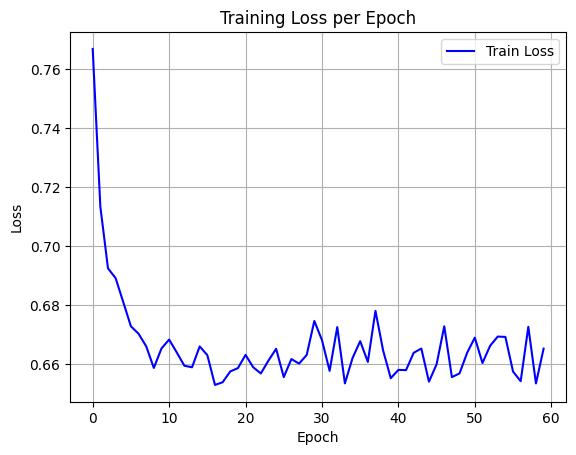

The data file committed next to this chart (first rows):
epoch, train_loss
0, 0.7668
1, 0.7134
2, 0.6925
3, 0.6891
4, 0.681
5, 0.6728
6, 0.6703
7, 0.666
8, 0.6587
9, 0.6653
10, 0.6683
11, 0.6639
12, 0.6594
13, 0.6589
14, 0.666
15, 0.663
16, 0.6529
17, 0.6538
18, 0.6575
19, 0.6586
20, 0.6631
21, 0.6589
22, 0.6568
23, 0.6612
24, 0.6652
25, 0.6556
26, 0.6617
27, 0.6601
28, 0.6631
29, 0.6746
30, 0.6681
31, 0.6577
32, 0.6725
33, 0.6534
34, 0.662
35, 0.6678
36, 0.6607
37, 0.678
38, 0.6646
39, 0.6552
40, 0.658
41, 0.6579
42, 0.6638
43, 0.6653
44, 0.654
45, 0.6599
46, 0.6728
47, 0.6556
48, 0.6568
49, 0.6639
50, 0.669
51, 0.6604
52, 0.6662
53, 0.6693
54, 0.6692
55, 0.6575
56, 0.6542
57, 0.6726
58, 0.6534
59, 0.6652
